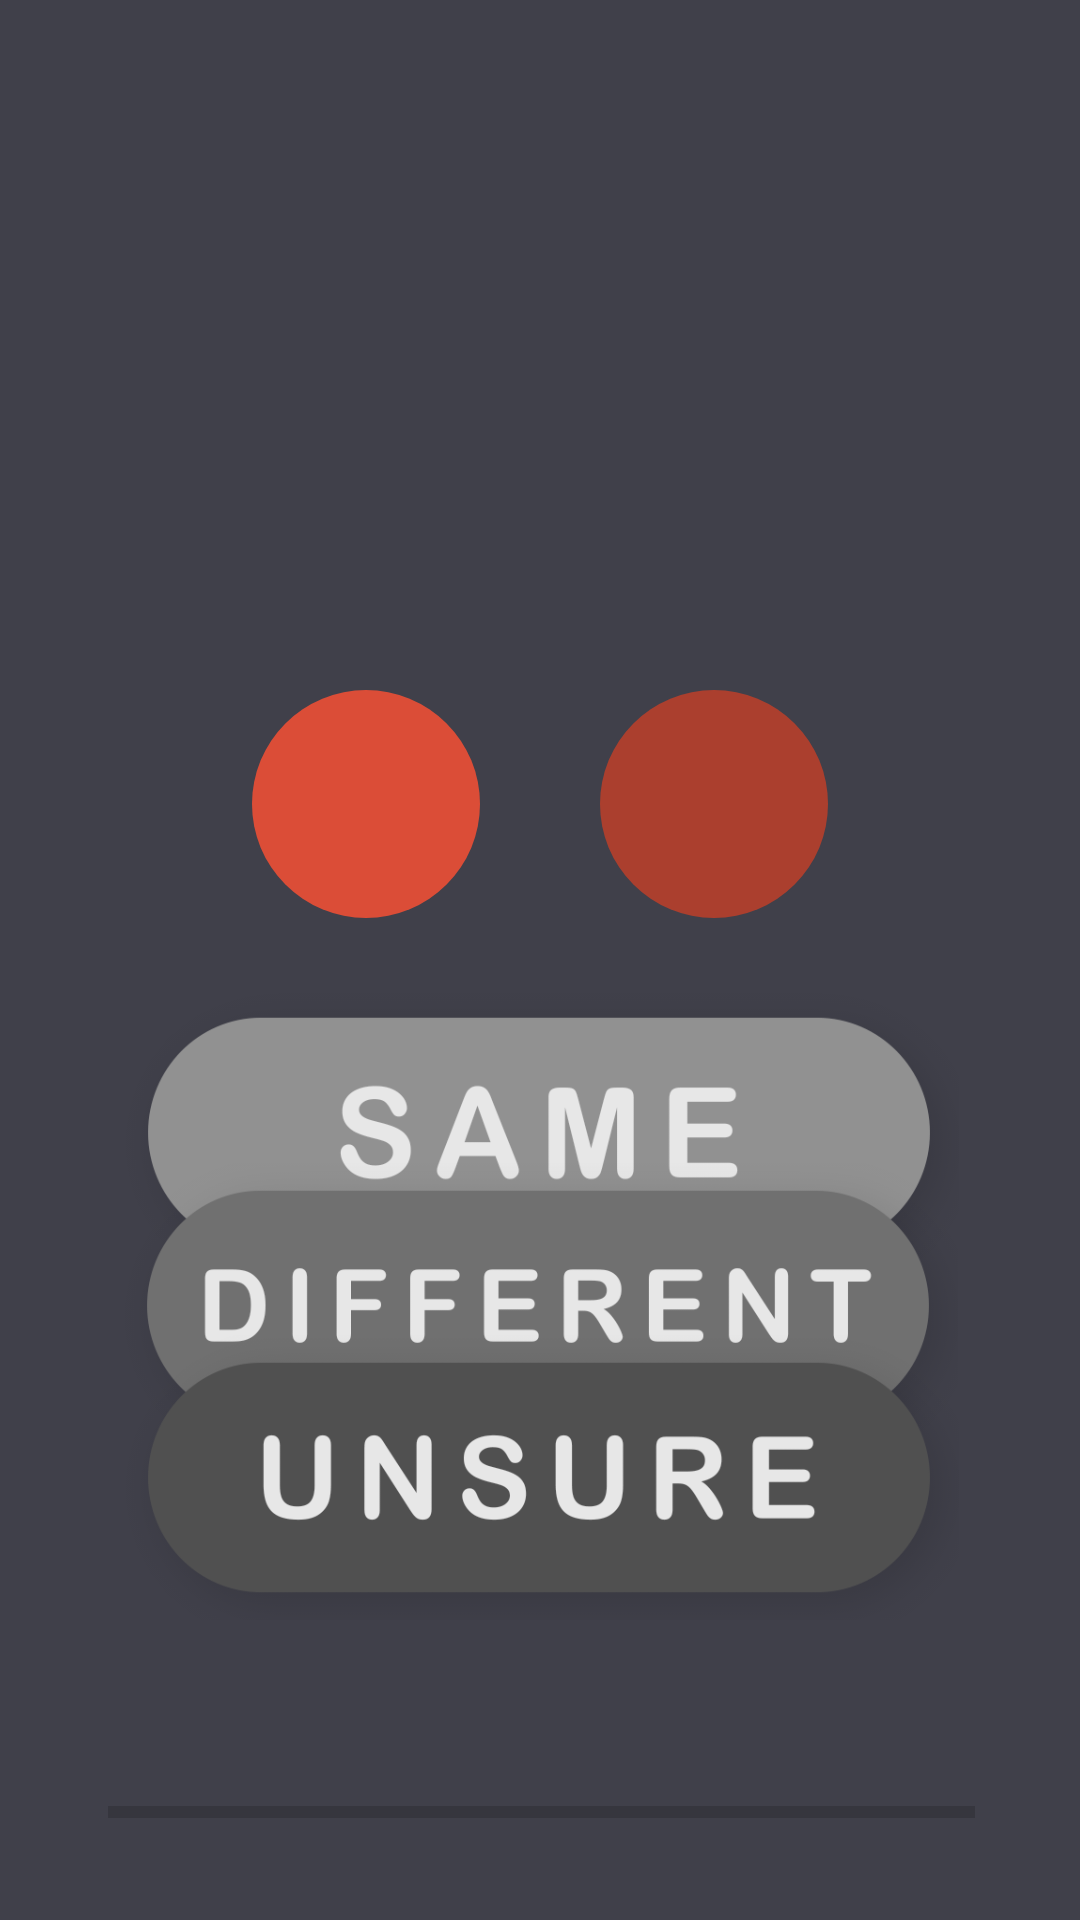

The Android layout XML behind this screen, and the referenced resources:
<!-- AndroidManifest.xml: application theme Theme.Medialogy6ColourApplication -->
<!-- res/layout/activity_main.xml -->
<?xml version="1.0" encoding="utf-8"?>
<androidx.constraintlayout.widget.ConstraintLayout xmlns:android="http://schemas.android.com/apk/res/android"
    xmlns:app="http://schemas.android.com/apk/res-auto"
    xmlns:tools="http://schemas.android.com/tools"
    android:layout_width="match_parent"
    android:layout_height="match_parent"
    android:background="#40404A"
    tools:context=".MainActivity">

    

    

    

    <View
        android:id="@+id/circle2"
        android:layout_width="76dp"
        android:layout_height="76dp"
        android:layout_marginTop="230dp"
        android:layout_marginEnd="84dp"
        android:width="120dp"
        android:height="120dp"
        android:background="@drawable/circle2"
        app:layout_constraintEnd_toEndOf="parent"
        app:layout_constraintTop_toTopOf="parent" />

    <View
        android:id="@+id/circle1"
        android:layout_width="76dp"
        android:layout_height="76dp"
        android:layout_marginStart="84dp"
        android:layout_marginTop="230dp"
        android:width="120dp"
        android:height="120dp"
        android:background="@drawable/circle"
        app:layout_constraintStart_toStartOf="parent"
        app:layout_constraintTop_toTopOf="parent" />

    <androidx.appcompat.widget.AppCompatButton
        android:id="@+id/button"
        android:layout_width="280dp"
        android:layout_height="95dp"
        android:layout_marginTop="68dp"
        android:background="@drawable/same_grey"
        android:textColor="#FFFFFF"
        app:layout_constraintEnd_toEndOf="parent"
        app:layout_constraintHorizontal_bias="0.496"
        app:layout_constraintStart_toStartOf="parent"
        app:layout_constraintTop_toTopOf="@+id/guideline" />

    <androidx.appcompat.widget.AppCompatButton
        android:id="@+id/button2"
        android:layout_width="280dp"
        android:layout_height="95dp"
        android:background="@drawable/different_grey"
        android:textColor="#FFFFFF"
        app:layout_constraintBottom_toTopOf="@+id/button3"
        app:layout_constraintEnd_toEndOf="parent"
        app:layout_constraintHorizontal_bias="0.493"
        app:layout_constraintStart_toStartOf="parent"
        app:layout_constraintTop_toBottomOf="@+id/button" />

    <androidx.appcompat.widget.AppCompatButton
        android:id="@+id/button3"
        android:layout_width="280dp"
        android:layout_height="95dp"
        android:layout_marginBottom="100dp"
        android:background="@drawable/unsure_grey"
        android:textColor="#FFFFFF"
        app:layout_constraintBottom_toBottomOf="parent"
        app:layout_constraintEnd_toEndOf="parent"
        app:layout_constraintHorizontal_bias="0.496"
        app:layout_constraintStart_toStartOf="parent" />

    <ProgressBar
        android:id="@+id/progressBar"
        style="?android:attr/progressBarStyleHorizontal"
        android:layout_width="289dp"
        android:layout_height="24dp"
        android:progressTint="#FFFFFF"
        app:layout_constraintBottom_toBottomOf="parent"
        app:layout_constraintEnd_toEndOf="parent"
        app:layout_constraintHorizontal_bias="0.508"
        app:layout_constraintStart_toStartOf="parent"
        app:layout_constraintTop_toBottomOf="@+id/button3"
        app:layout_constraintVertical_bias="0.685" />

    <androidx.constraintlayout.widget.Guideline
        android:id="@+id/guideline"
        android:layout_width="wrap_content"
        android:layout_height="wrap_content"
        android:orientation="horizontal"
        app:layout_constraintGuide_begin="262dp" />


</androidx.constraintlayout.widget.ConstraintLayout>
<!-- resources referenced by this layout -->
<resources>
  <!-- drawable circle (drawable) -->
  <?xml version="1.0" encoding="utf-8"?>
  <shape xmlns:android="http://schemas.android.com/apk/res/android"
      android:shape="oval">
      <solid
          android:color="#db4d37"/>
  </shape>
  <!-- drawable circle2 (drawable) -->
  <?xml version="1.0" encoding="utf-8"?>
  <shape xmlns:android="http://schemas.android.com/apk/res/android"
      android:shape="oval">
      <solid
          android:color="#ab3f2e"/>
  </shape>
  <!-- drawable different_grey: png bitmap (drawable, 21638 bytes) -->
  <!-- drawable same_grey: png bitmap (drawable, 22443 bytes) -->
  <!-- drawable unsure_grey: png bitmap (drawable, 24700 bytes) -->
  <style name="Theme.Medialogy6ColourApplication" parent="Theme.MaterialComponents.DayNight.DarkActionBar">
          
          <item name="colorPrimary">#40404A</item>
          <item name="colorPrimaryVariant">#40404A</item>
          <item name="colorOnPrimary">#40404A</item>
          
          <item name="colorSecondary">#40404A</item>
          <item name="colorSecondaryVariant">#40404A</item>
          <item name="colorOnSecondary">#40404A</item>
          
          <item name="android:statusBarColor">?attr/colorPrimaryVariant</item>
          
      </style>
</resources>
